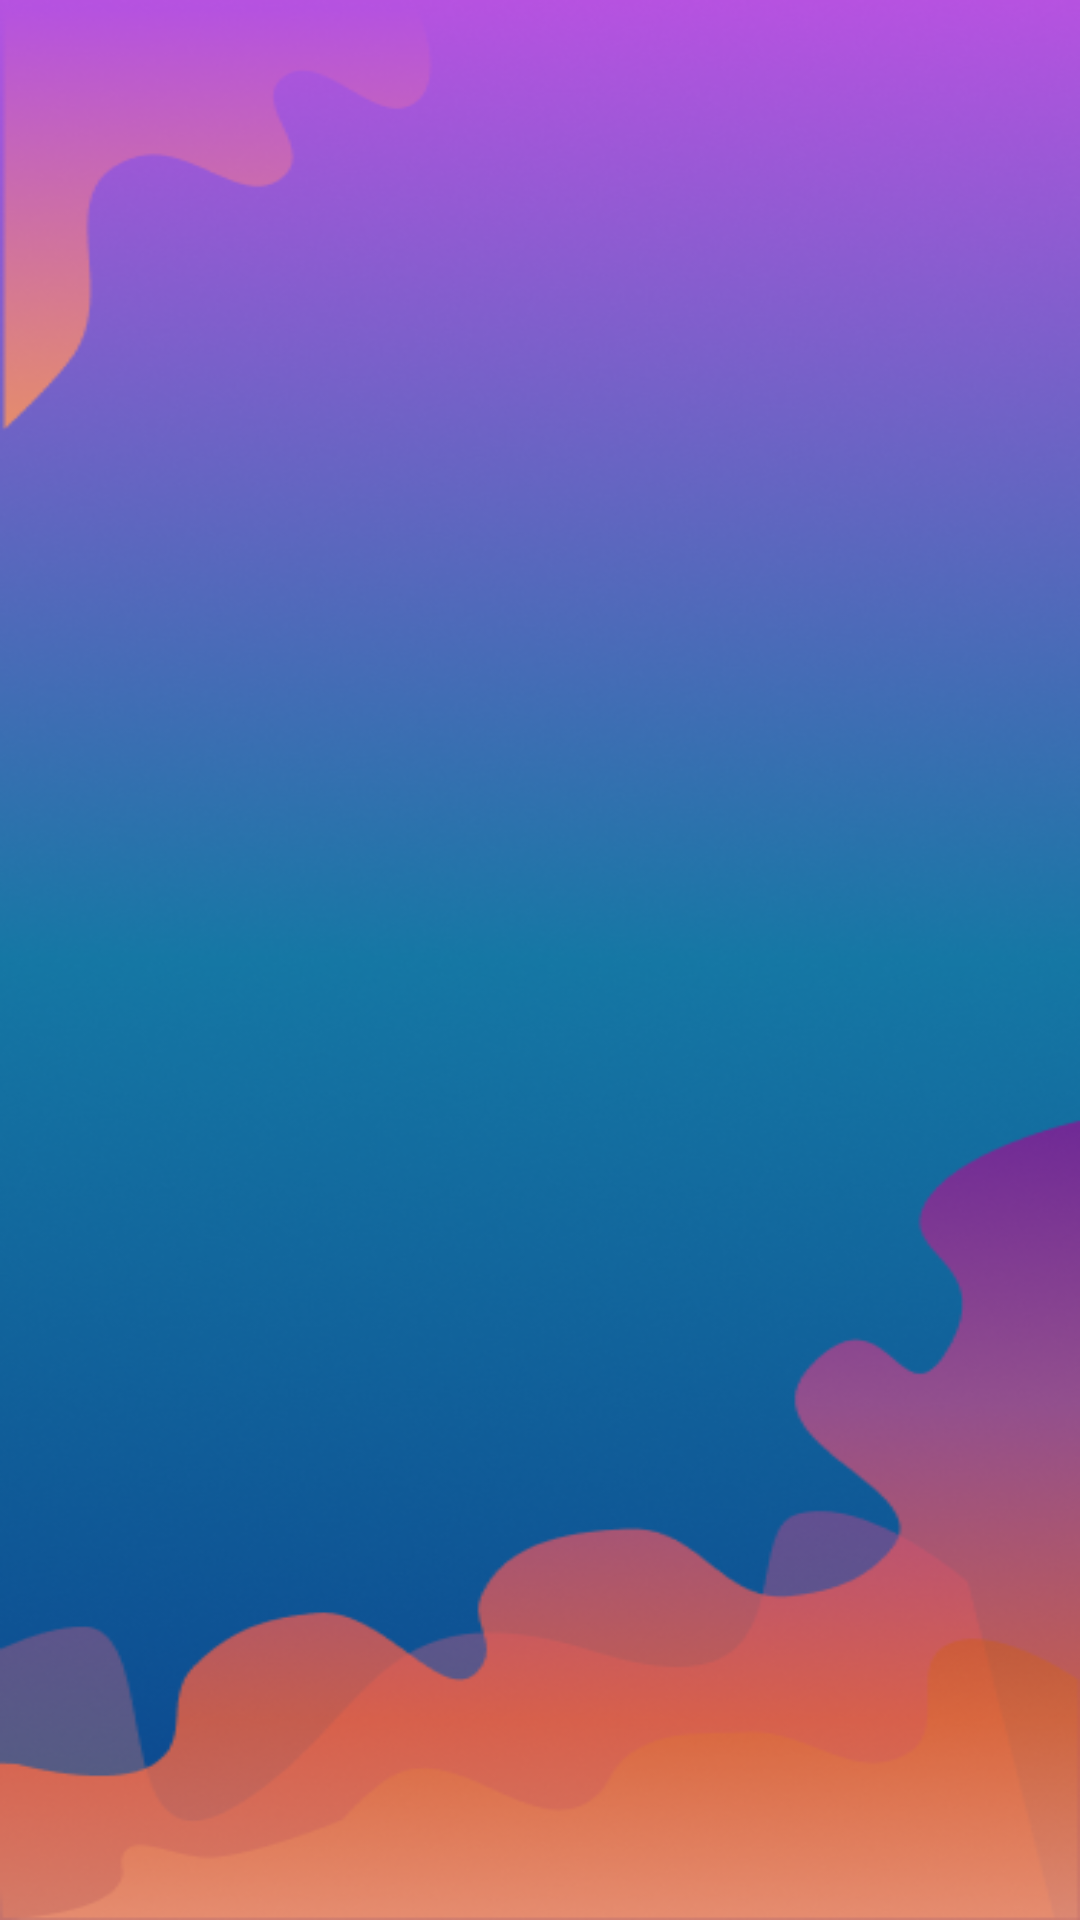

This screen was rendered from an Android layout file. Write that file and the resources it references.
<!-- AndroidManifest.xml: application theme Theme.TolongOnline -->
<!-- res/layout/fragment_home.xml -->
<?xml version="1.0" encoding="utf-8"?>
<androidx.constraintlayout.widget.ConstraintLayout xmlns:android="http://schemas.android.com/apk/res/android"
    xmlns:app="http://schemas.android.com/apk/res-auto"
    xmlns:tools="http://schemas.android.com/tools"
    android:layout_width="match_parent"
    android:layout_height="match_parent"
    android:background="@drawable/background_gradatien"
    tools:context=".ui.home.HomeFragment">



</androidx.constraintlayout.widget.ConstraintLayout>
<!-- resources referenced by this layout -->
<resources>
  <!-- drawable background_gradatien: png bitmap (drawable, 223306 bytes) -->
  <style name="Theme.TolongOnline" parent="Theme.MaterialComponents.DayNight.NoActionBar">
      
          <item name="colorPrimary">@color/blue</item>
          <item name="colorPrimaryVariant">@color/blue</item>
          <item name="colorOnPrimary">@color/white</item>
          
          <item name="colorSecondary">@color/teal_200</item>
          <item name="colorSecondaryVariant">@color/teal_700</item>
          <item name="colorOnSecondary">@color/black</item>
          
          <item name="android:statusBarColor">?attr/colorPrimaryVariant</item>
          
      </style>
  <color name="blue">#218DDE</color>
  <color name="white">#FFFFFF</color>
  <color name="teal_200">#FF03DAC5</color>
  <color name="teal_700">#FF018786</color>
  <color name="black">#000000</color>
</resources>
